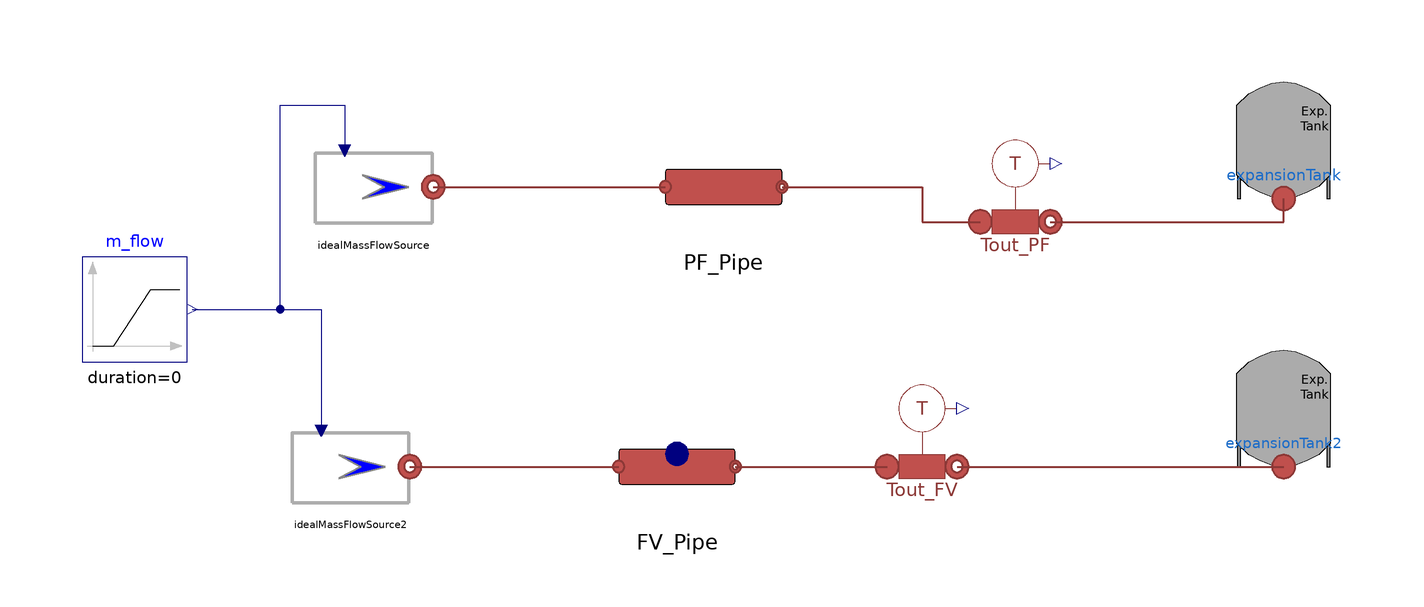

The component connection diagram of the Modelica model below, drawn from its own Placement and Line annotations.

model PlugFlowPipeTest
    extends Modelica.Icons.Example;
    MultiEnergySystem.DistrictHeatingNetwork.Sources.IdealMassFlowSource idealMassFlowSource(
      allowFlowReversal=true,
      use_in_m_flow=true,                                                                    mflownom=
          5,
      Tnom=353.15)                                                                           annotation (
        Placement(visible=true, transformation(
          origin={-64,72},
          extent={{-10,-10},{10,10}},
          rotation=0)));
    MultiEnergySystem.DistrictHeatingNetwork.Components.ExpansionTank expansionTank(
        allowFlowReversal=true, T=298.15)                                           annotation (Placement(
          visible=true, transformation(
          origin={92,80},
          extent={{-10,-10},{10,10}},
          rotation=0)));
    MultiEnergySystem.DistrictHeatingNetwork.Sources.IdealMassFlowSource idealMassFlowSource2(
      allowFlowReversal=true,
      use_in_m_flow=true,                                                                     mflownom=
          5,
      Tnom=353.15)                                                                            annotation (
      Placement(visible = true, transformation(origin={-68,24},    extent = {{-10, -10}, {10, 10}}, rotation = 0)));
    MultiEnergySystem.DistrictHeatingNetwork.Components.Pipes.pipeFV FV_Pipe(
      allowFlowReversal=true,
      thermalInertia=true,
      cm=880,
      rhom(displayUnit="kg/m3") = 7850,
      pin_start=100000,
      Tin_start=298.15,
      Tout_start=298.15,
      Di=0.0508,
      L=50,
      N=5,
      T_ext=298.15,
      T_start(displayUnit="degC") = 298.15,
      ss=false) annotation (Placement(visible=true, transformation(
          origin={-12,24},
          extent={{-10,-10},{10,10}},
          rotation=0)));
    MultiEnergySystem.DistrictHeatingNetwork.Components.ExpansionTank expansionTank2(
        allowFlowReversal=true, T=298.15)                                            annotation (
      Placement(visible = true, transformation(origin={92,34},    extent = {{-10, -10}, {10, 10}}, rotation = 0)));
    MultiEnergySystem.DistrictHeatingNetwork.Components.Pipes.pipePF PF_Pipe(
      allowFlowReversal=true,
      pin_start=100000,
      D=0.0508,
      L=50,
      H=0.1,
      rhom(displayUnit="kg/m3"),
      T_start(displayUnit="degC") = 298.15,
      T_start_m(displayUnit="degC") = 298.15,
      cpm=880) annotation (Placement(visible=true, transformation(
          origin={-4,72},
          extent={{-10,-10},{10,10}},
          rotation=0)));
    MultiEnergySystem.DistrictHeatingNetwork.Sensors.IdealTemperatureSensor Tout_PF
      annotation (Placement(visible=true, transformation(
          origin={46,70},
          extent={{-10,-10},{10,10}},
          rotation=0)));
    MultiEnergySystem.DistrictHeatingNetwork.Sensors.IdealTemperatureSensor Tout_FV
      annotation (Placement(visible=true, transformation(
          origin={30,28},
          extent={{-10,-10},{10,10}},
          rotation=0)));
    Modelica.Blocks.Sources.Ramp m_flow(
      duration=0,
      height=5,
      offset=1,
      startTime=50) annotation (Placement(visible=true, transformation(
          origin={-105,51},
          extent={{-9,-9},{9,9}},
          rotation=0)));
  equation
    connect(Tout_FV.outlet, expansionTank2.inlet) annotation (Line(
        points={{36,24},{92,24}},
        color={140,56,54},
        thickness=0.5));
    connect(idealMassFlowSource2.outlet, FV_Pipe.inlet) annotation (Line(
        points={{-57.8,24},{-22,24}},
        color={140,56,54},
        thickness=0.5));
    connect(FV_Pipe.outlet, Tout_FV.inlet) annotation (Line(
        points={{-2,24},{24,24}},
        color={140,56,54},
        thickness=0.5));
    connect(m_flow.y, idealMassFlowSource2.in_m_flow) annotation (Line(points={
            {-95.1,51},{-73,51},{-73,30.2}}, color={0,0,127}));
    connect(idealMassFlowSource.outlet, PF_Pipe.inlet) annotation (Line(
        points={{-53.8,72},{-14,72}},
        color={140,56,54},
        thickness=0.5));
    connect(PF_Pipe.outlet, Tout_PF.inlet) annotation (Line(
        points={{6,72},{30,72},{30,66},{40,66}},
        color={140,56,54},
        thickness=0.5));
    connect(Tout_PF.outlet, expansionTank.inlet) annotation (Line(
        points={{52,66},{92,66},{92,70}},
        color={140,56,54},
        thickness=0.5));
    connect(m_flow.y, idealMassFlowSource.in_m_flow) annotation (Line(points={{
            -95.1,51},{-80,51},{-80,86},{-69,86},{-69,78.2}}, color={0,0,127}));
    annotation (
      Diagram(coordinateSystem(extent={{-100,0},{100,100}})), experiment(StopTime=
            150, __Dymola_Algorithm="Dassl"));
  end PlugFlowPipeTest;